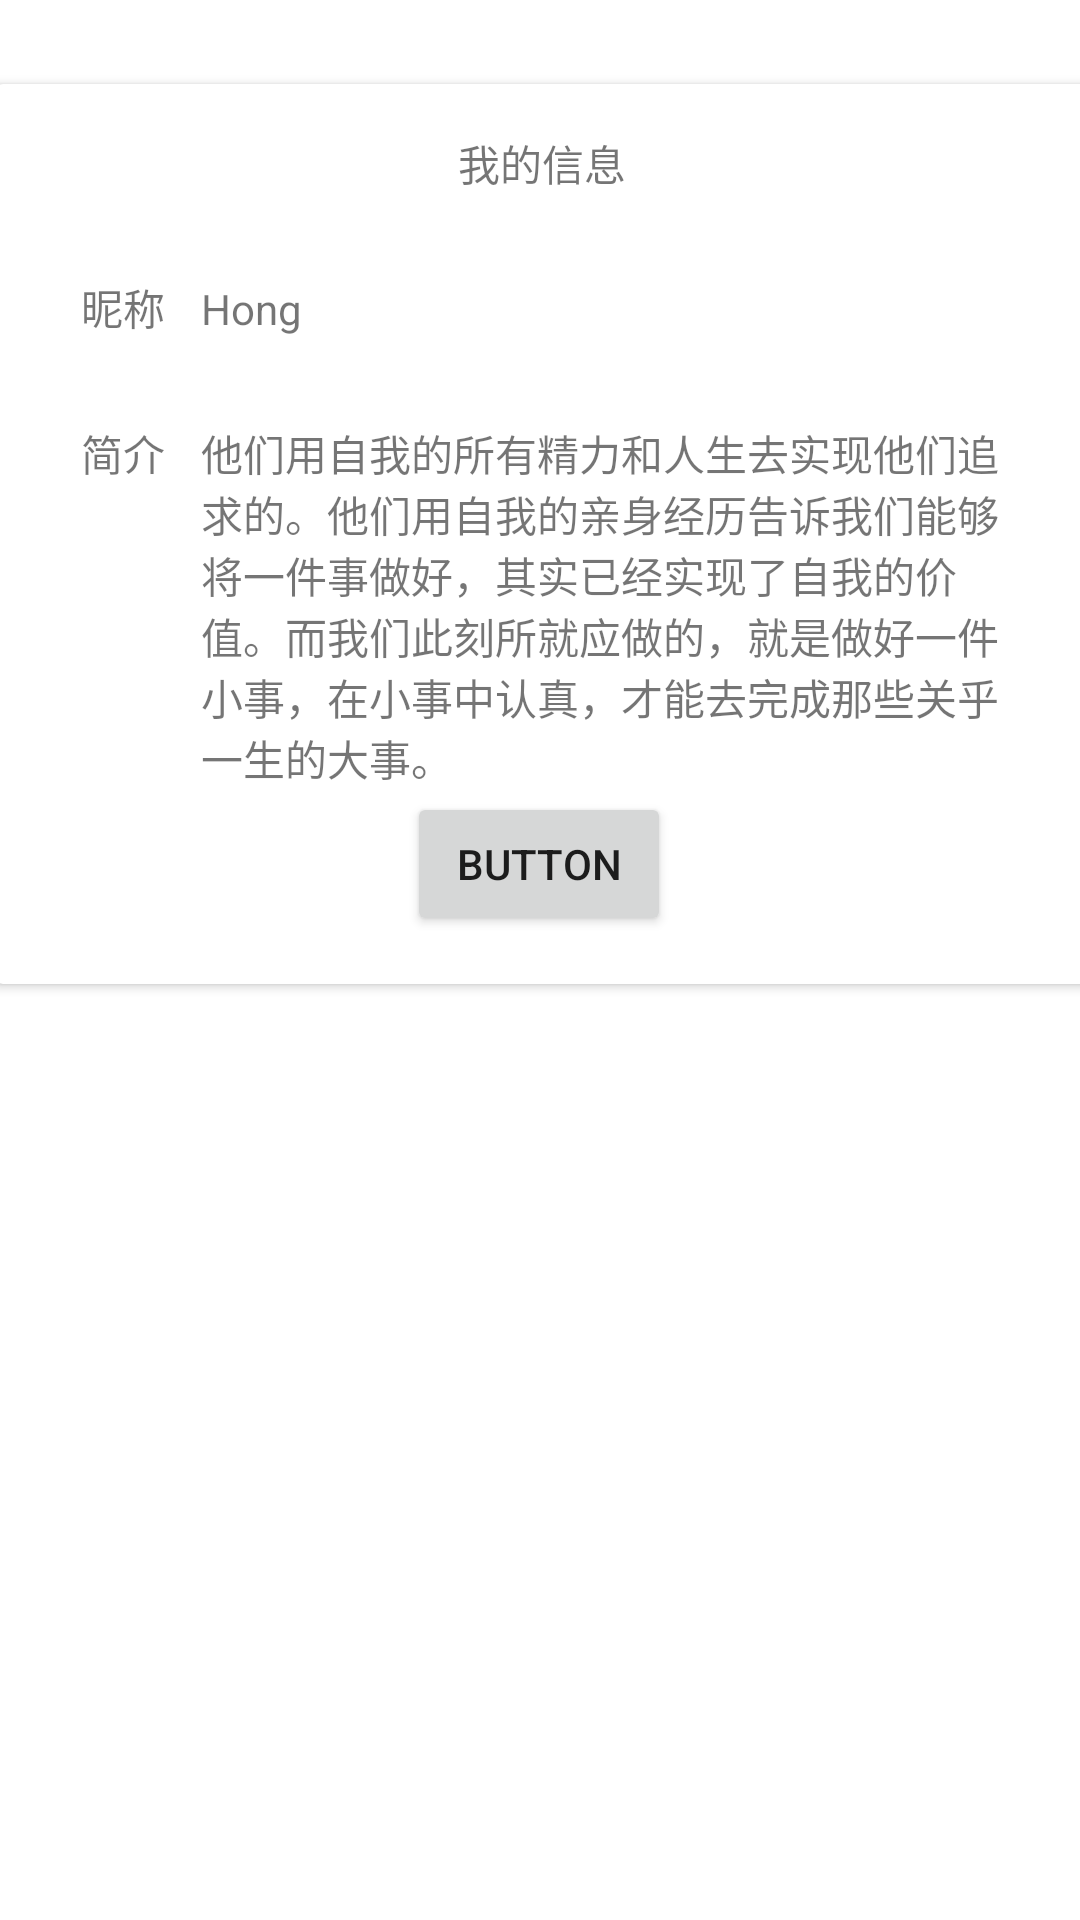

Android layout source for this screen:
<!-- AndroidManifest.xml: application theme AppTheme -->
<!-- res/layout/fragment_information.xml -->
<?xml version="1.0" encoding="utf-8"?>
<androidx.constraintlayout.widget.ConstraintLayout xmlns:android="http://schemas.android.com/apk/res/android"
    xmlns:app="http://schemas.android.com/apk/res-auto"
    xmlns:tools="http://schemas.android.com/tools"
    android:layout_width="match_parent"
    android:layout_height="match_parent"
    tools:context=".InformationFragment">

    <androidx.cardview.widget.CardView
        android:id="@+id/cardView2"
        android:layout_width="363dp"
        android:layout_height="300dp"
        android:layout_marginTop="28dp"
        app:layout_constraintEnd_toEndOf="parent"
        app:layout_constraintStart_toStartOf="parent"
        app:layout_constraintTop_toTopOf="parent">

        <androidx.constraintlayout.widget.ConstraintLayout
            android:layout_width="match_parent"
            android:layout_height="match_parent">


            <TextView
                android:id="@+id/textView"
                android:layout_width="wrap_content"
                android:layout_height="wrap_content"
                android:layout_marginStart="28dp"
                android:layout_marginTop="64dp"
                android:text="@string/nickname"
                app:layout_constraintStart_toStartOf="parent"
                app:layout_constraintTop_toTopOf="parent" />

            <TextView
                android:id="@+id/textView2"
                android:layout_width="wrap_content"
                android:layout_height="wrap_content"
                android:layout_marginTop="28dp"
                android:text="@string/description"
                app:layout_constraintStart_toStartOf="@+id/textView"
                app:layout_constraintTop_toBottomOf="@+id/textView" />

            <TextView
                android:id="@+id/tv_nickname"
                android:layout_width="wrap_content"
                android:layout_height="wrap_content"
                android:layout_marginStart="12dp"
                android:text="@string/tv_username"
                app:layout_constraintBaseline_toBaselineOf="@+id/textView"
                app:layout_constraintStart_toEndOf="@+id/textView" />

            <TextView
                android:id="@+id/tv_description"
                android:layout_width="267dp"
                android:layout_height="140dp"
                android:text="@string/tv_user_description"
                app:layout_constraintBaseline_toBaselineOf="@+id/textView2"
                app:layout_constraintStart_toStartOf="@+id/tv_nickname" />

            <Button
                android:id="@+id/bt_change"
                android:layout_width="wrap_content"
                android:layout_height="wrap_content"
                android:layout_marginBottom="16dp"
                android:text="Button"
                app:layout_constraintBottom_toBottomOf="parent"
                app:layout_constraintEnd_toEndOf="parent"
                app:layout_constraintHorizontal_bias="0.497"
                app:layout_constraintStart_toStartOf="parent" />

            <TextView
                android:id="@+id/textView5"
                android:layout_width="wrap_content"
                android:layout_height="wrap_content"
                android:layout_marginTop="16dp"
                android:text="@string/my_information"
                app:layout_constraintEnd_toEndOf="parent"
                app:layout_constraintStart_toStartOf="parent"
                app:layout_constraintTop_toTopOf="parent" />

        </androidx.constraintlayout.widget.ConstraintLayout>

    </androidx.cardview.widget.CardView>

    <FrameLayout
        android:id="@+id/pen_pal_fragment"
        android:layout_width="363dp"
        android:layout_height="300dp"
        android:layout_marginTop="44dp"
        app:layout_constraintStart_toStartOf="@+id/cardView2"
        app:layout_constraintTop_toBottomOf="@+id/cardView2">

    </FrameLayout>

</androidx.constraintlayout.widget.ConstraintLayout>
<!-- resources referenced by this layout -->
<resources>
  <string name="description">简介</string>
  <string name="my_information">我的信息</string>
  <string name="nickname">昵称</string>
  <string name="tv_user_description">他们用自我的所有精力和人生去实现他们追求的。他们用自我的亲身经历告诉我们能够将一件事做好，其实已经实现了自我的价值。而我们此刻所就应做的，就是做好一件小事，在小事中认真，才能去完成那些关乎一生的大事。</string>
  <string name="tv_username">Hong</string>
  <style name="AppTheme" parent="Theme.AppCompat.Light.DarkActionBar">
          
          <item name="colorPrimary">@color/colorPrimary</item>
          <item name="colorPrimaryDark">@color/colorPrimaryDark</item>
          <item name="colorAccent">@color/colorAccent</item>
      </style>
  <!-- not gathered from this repository: default colours our renderer supplied (Android Studio template values) -->
  <color name="colorPrimary">#FF6200EE</color>
  <color name="colorPrimaryDark">#FF3700B3</color>
  <color name="colorAccent">#FF03DAC5</color>
</resources>
